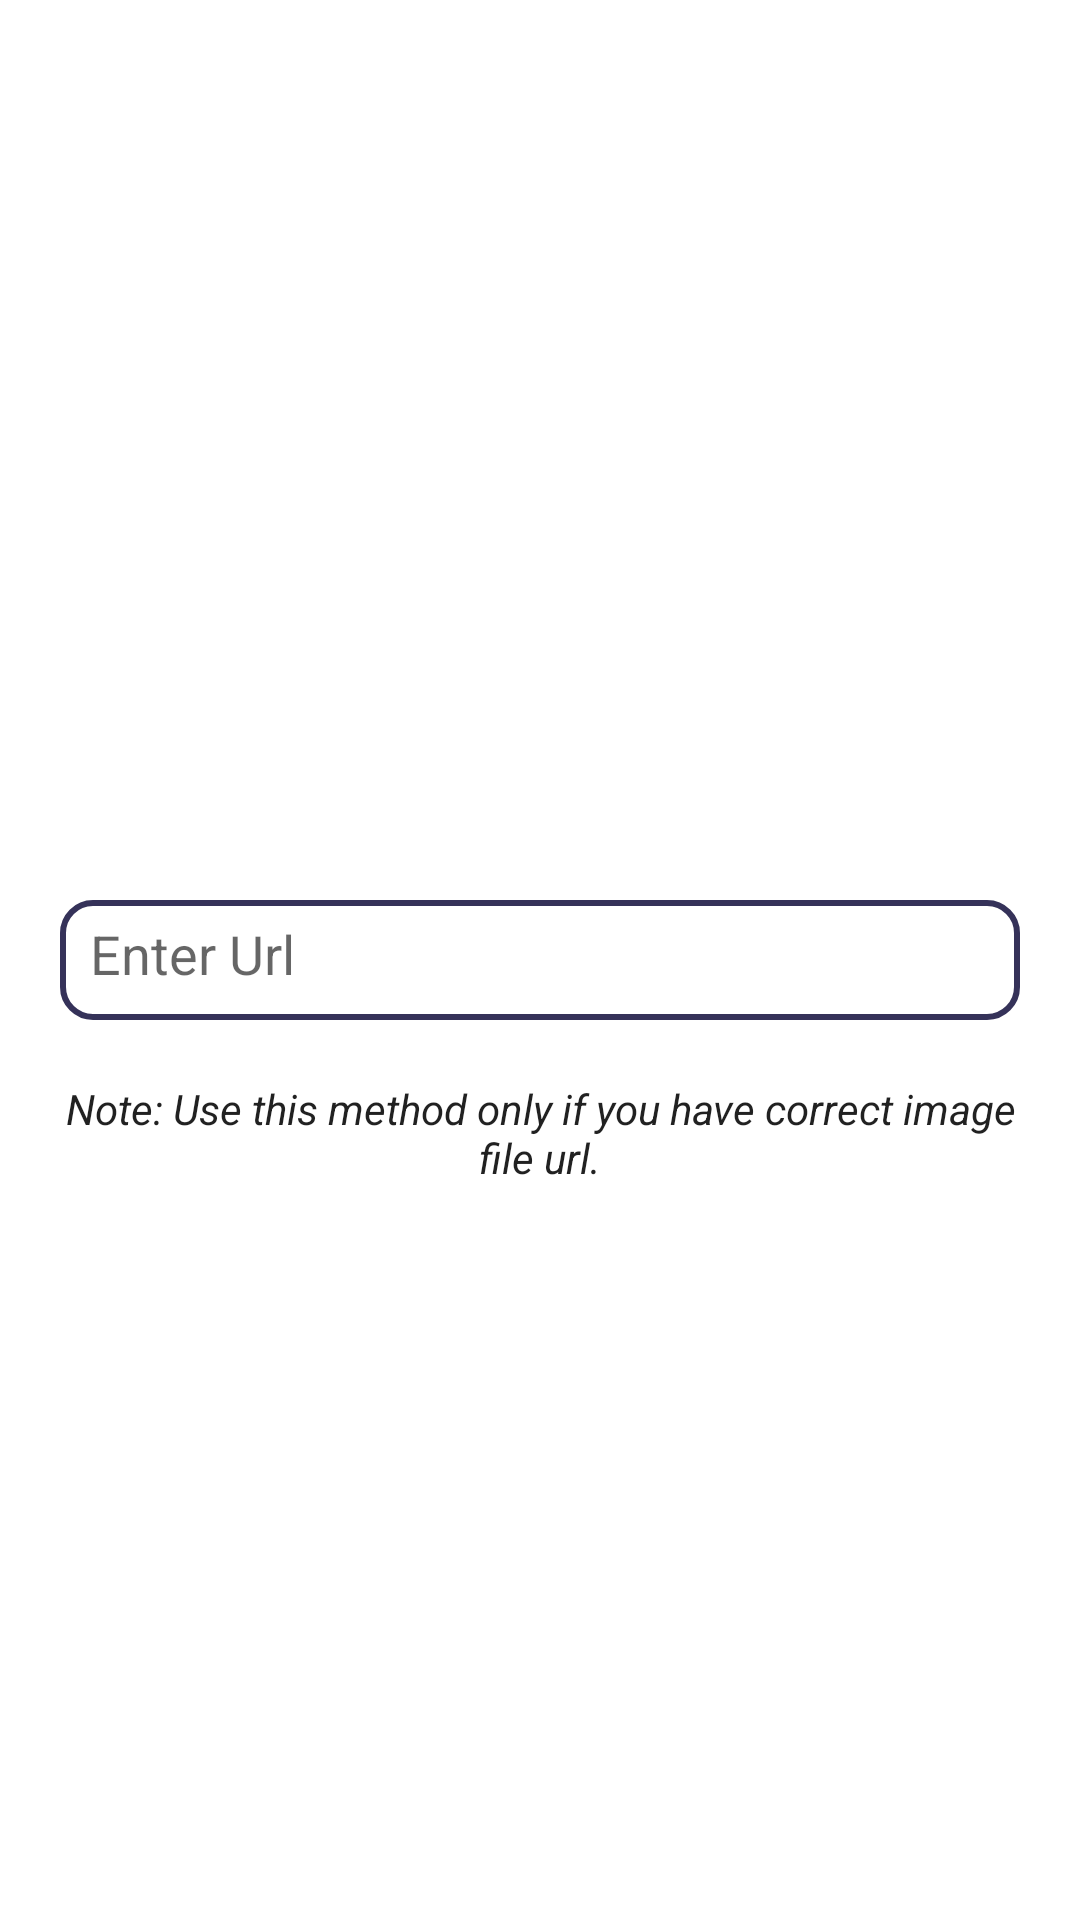

Android layout source for this screen:
<!-- AndroidManifest.xml: application theme Theme.PlotLineTask -->
<!-- res/layout/dialog_url_option.xml -->
<?xml version="1.0" encoding="utf-8"?>
<androidx.constraintlayout.widget.ConstraintLayout xmlns:android="http://schemas.android.com/apk/res/android"
    android:layout_width="match_parent"
    android:layout_height="wrap_content"
    android:layout_margin="10dp"
    xmlns:app="http://schemas.android.com/apk/res-auto">

    <EditText
        android:id="@+id/url_txt"
        android:layout_width="match_parent"
        android:layout_height="40dp"
        android:hint="Enter Url"
        android:padding="10dp"
        app:layout_constraintStart_toStartOf="parent"
        app:layout_constraintEnd_toEndOf="parent"
        app:layout_constraintTop_toTopOf="parent"
        app:layout_constraintBottom_toBottomOf="parent"
        android:layout_margin="20dp"
        android:background="@drawable/edit_text_round"
        />

        <TextView
            android:layout_width="match_parent"
            android:layout_height="wrap_content"
            android:gravity="center"
            android:textAlignment="center"
            android:text="Note: Use this method only if you have correct image file url."
            app:layout_constraintTop_toBottomOf="@id/url_txt"
            app:layout_constraintStart_toStartOf="parent"
            app:layout_constraintEnd_toEndOf="parent"
            android:layout_margin="20dp"
            android:textStyle="italic"
            android:textColor="?android:textColorPrimary"
            />

</androidx.constraintlayout.widget.ConstraintLayout>
<!-- resources referenced by this layout -->
<resources>
  <!-- drawable edit_text_round (drawable) -->
  <shape xmlns:android="http://schemas.android.com/apk/res/android"
      android:shape="rectangle"
      android:padding="10dp">
      <stroke android:color="@color/app_main" android:width="2dp"/>
      <corners
          android:bottomRightRadius="10dp"
          android:bottomLeftRadius="10dp"
          android:topLeftRadius="10dp"
          android:topRightRadius="10dp" />
  </shape>
  <style name="Theme.PlotLineTask" parent="Theme.MaterialComponents.DayNight.NoActionBar">
          
          <item name="colorPrimary">@color/app_main</item>
          <item name="colorPrimaryVariant">@color/primaryVariant</item>
          <item name="colorOnPrimary">@color/white</item>
          
          <item name="colorSecondary">@color/teal_200</item>
          <item name="colorSecondaryVariant">@color/teal_700</item>
          <item name="colorOnSecondary">@color/black</item>
          
          <item name="android:statusBarColor" tools:targetApi="l">@color/app_main</item>
          
      </style>
  <color name="app_main">#353259</color>
  <color name="primaryVariant">#6254FF</color>
  <color name="white">#FFFFFFFF</color>
  <color name="teal_200">#FF03DAC5</color>
  <color name="teal_700">#FF018786</color>
  <color name="black">#FF000000</color>
</resources>
